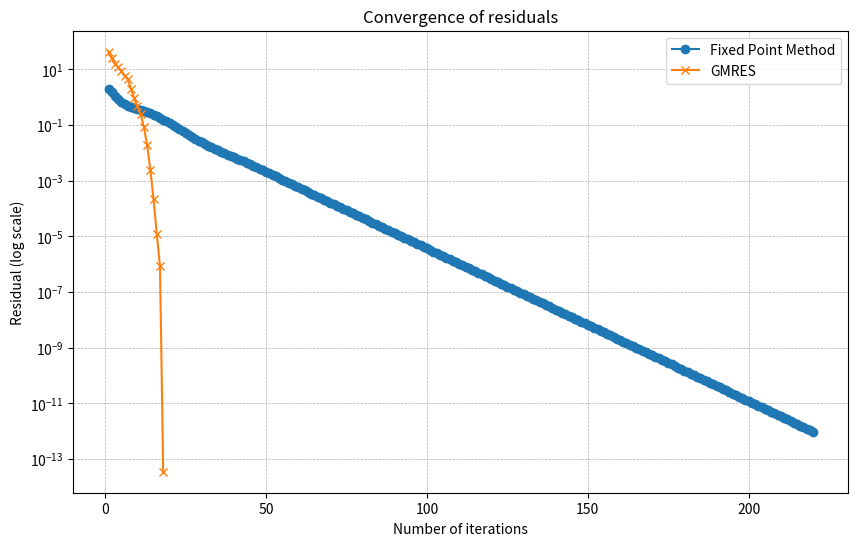

Generate this figure with matplotlib:
#! /usr/bin/python3
from math import pi

import numpy as np
na = np.newaxis
import numpy.linalg as la
import scipy.sparse.linalg as spla
from scipy.sparse import csr_matrix, csc_matrix, block_diag #Added block_diag for Tj_matrix

from matplotlib import cm
import matplotlib.pyplot as plt
import matplotlib.tri as mtri

def mesh(nx,ny,Lx,Ly):
   i = np.arange(0,nx)[na,:] * np.ones((ny,1), np.int64)
   j = np.arange(0,ny)[:,na] * np.ones((1,nx), np.int64)
   p = np.zeros((2,ny-1,nx-1,3), np.int64)
   q = i+nx*j
   p[:,:,:,0] = q[:-1,:-1]
   p[0,:,:,1] = q[1: ,1: ]
   p[0,:,:,2] = q[1: ,:-1]
   p[1,:,:,1] = q[:-1,1: ]
   p[1,:,:,2] = q[1: ,1: ]
   v = np.concatenate(((Lx/(nx-1)*i)[:,:,na], (Ly/(ny-1)*j)[:,:,na]), axis=2)
   vtx = np.reshape(v, (nx*ny,2)) # The vertices are ordered
   elt = np.reshape(p, (2*(nx-1)*(ny-1),3)) # The triangles are stored s.t. the "low triangles" in a square come all before the "high triangles" 
   return vtx, elt 

def boundary(nx, ny):
    bottom = np.hstack((np.arange(0,nx-1,1)[:,na],
                        np.arange(1,nx,1)[:,na]))
    top    = np.hstack((np.arange(nx*(ny-1),nx*ny-1,1)[:,na],
                        np.arange(nx*(ny-1)+1,nx*ny,1)[:,na]))
    left   = np.hstack((np.arange(0,nx*(ny-1),nx)[:,na],
                        np.arange(nx,nx*ny,nx)[:,na]))
    right  = np.hstack((np.arange(nx-1,nx*(ny-1),nx)[:,na],
                        np.arange(2*nx-1,nx*ny,nx)[:,na]))
    return np.vstack((bottom, top, left, right))

# If i give triangles as second input, it computes the area of each triangle and returns a vector of areas
# If i am giving the boundary as second input, it computes the length of each boundary segment and returns a vector of lengths
def get_area(vtx, elt):

    d = np.size(elt, 1)
    if d == 2:
        e = vtx[elt[:, 1], :] - vtx[elt[:, 0], :]
        areas = la.norm(e, axis=1)
    else:
        e1 = vtx[elt[:, 1], :] - vtx[elt[:, 0], :]
        e2 = vtx[elt[:, 2], :] - vtx[elt[:, 0], :]
        areas = 0.5 * np.abs(e1[:,0] * e2[:,1] - e1[:,1] * e2[:,0])
    return areas

def mass(vtx, elt):
    nv = np.size(vtx, 0)
    d = np.size(elt, 1)
    areas = get_area(vtx, elt)
    M = csr_matrix((nv, nv), dtype=np.float64)
    for j in range(d):
        for k in range(d):
           row = elt[:,j]
           col = elt[:,k]
           val = areas * (1 + (j == k)) / (d*(d+1))
           M += csr_matrix((val, (row, col)), shape=(nv, nv))
    return M

def stiffness(vtx, elt):
    nv = np.size(vtx, 0)
    d = np.size(elt, 1)
    areas = get_area(vtx, elt)
    ne, d = np.shape(elt)
    E = np.empty((ne, d, d-1), dtype=np.float64)
    E[:,0,:] = 0.5 * (vtx[elt[:,1],0:2] - vtx[elt[:,2],0:2])
    E[:,1,:] = 0.5 * (vtx[elt[:,2],0:2] - vtx[elt[:,0],0:2])
    E[:,2,:] = 0.5 * (vtx[elt[:,0],0:2] - vtx[elt[:,1],0:2])
    K = csr_matrix((nv, nv), dtype=np.float64)
    for j in range(d):
        for k in range(d):
           row = elt[:,j]
           col = elt[:,k]
           val = np.sum(E[:,j,:] * E[:,k,:], axis=1) / areas
           K += csr_matrix((val, (row, col)), shape=(nv, nv))
    return K

def point_source(sp, k):    
    def ps(x):
        v = np.zeros(np.size(x,0), float)
        for s in sp:
            v += s[2]*np.exp(-10*k/(2.0*pi) * la.norm(x - s[na,0:2], axis=1))
        return v
    return ps 

def plot_mesh(vtx, elt, val=None, **kwargs):
    trig = mtri.Triangulation(vtx[:,0], vtx[:,1], elt)
    if val is None:
        plt.triplot(trig, **kwargs)
    else:
        plt.tripcolor(trig, val,
                      shading='gouraud',
                      cmap=cm.jet, **kwargs)
    plt.axis('equal')

#############################################################################
##                             Local mesh                                  ##
#############################################################################

def local_mesh(nx, ny, Lx, Ly, j, J):
    """
    Input:
        nx, ny: number of points in the x and y directions
        Lx, Ly: lenghts of the domain in the x and y direction
        j: subdivision to be considered
        J: total number of subdivisions of the domain
    Output: 
        vtxj: vertex of the j-th subdivision
        eltj: connectivity of the triangles in the j-th subdivision
    """
    assert j >= 0 and j < J
    vtx, elt = mesh(nx,ny,Lx,Ly)
    endj = (ny - 1) // J
    vtxj = vtx[endj*j*nx:((j + 1)*endj + 1)*nx,:]
    eltj1 = elt[endj*j*(nx-1):((j + 1)*endj)*(nx - 1),:]
    eltj2 = elt[(nx-1)*(ny-1) + endj*j*(nx-1):(nx-1)*(ny-1) + ((j + 1)*endj)*(nx - 1),:] 
    eltj = np.concatenate((eltj1, eltj2), axis=0)
    eltj = eltj - eltj.min() # renumbering of triangles for local mesh
    return vtxj, eltj

def local_boundary(nx, ny, j, J):
    """
    Input:
        nx, ny: number of points in the x and y directions
        j: subdivision to be considered
        J: total number of subdivisions of the domain
    Output: 
        beltj_phys, beltj_artf: connectivity of the physical and artificial boundaries
    """
    # I am keeping the arrays with the 2 in the name because I am not sure if I need them,
    # but probably the right ones are the ones without 2
    assert j >= 0 and j < J
    endj = (ny - 1) // J
    bottom2 = np.hstack((np.arange(endj*j*nx,j*endj*nx + nx - 1,1)[:,na],
                        np.arange(endj*j*nx + 1,endj*j*nx + nx,1)[:,na]))
    bottom = np.hstack((np.arange(0,nx - 1,1)[:,na],
                        np.arange(1,nx,1)[:,na]))
    top2    = np.hstack((np.arange(nx*(j + 1)*endj,nx*(j + 1)*endj + nx - 1 ,1)[:,na],
                        np.arange(nx*(j + 1)*endj + 1,nx*(j + 1)*endj + nx,1)[:,na]))
    top    = np.hstack((np.arange(nx*endj,nx*(endj + 1) -1,1)[:,na],
                        np.arange(nx*endj + 1,nx*(endj + 1),1)[:,na]))
    left2   = np.hstack((np.arange(endj*j*nx,endj*(j + 1)*nx,nx)[:,na],
                        np.arange(endj*j*nx + nx,endj*(j + 1)*nx + nx,nx)[:,na]))
    left   = np.hstack((np.arange(0,nx*endj,nx)[:,na],
                        np.arange(nx,nx*(endj + 1),nx)[:,na]))
    right2  = np.hstack((np.arange(endj*j*nx + nx - 1,endj*(j + 1)*nx,nx)[:,na],
                        np.arange(endj*j*nx + 2*nx - 1,(endj*(j + 1) + 1)*nx,nx)[:,na]))
    right  = np.hstack((np.arange(nx - 1,nx*endj,nx)[:,na],
                        np.arange(2*nx - 1,nx*(endj + 1),nx)[:,na]))
    if j == 0:
        beltj_phys = np.vstack((bottom, left, right))
        beltj_artf = top
    elif j == J - 1:
        beltj_phys = np.vstack((top, left, right))
        beltj_artf = bottom
    else:
        beltj_phys = np.vstack((left, right))
        beltj_artf = np.vstack((bottom, top)) 
    return beltj_phys, beltj_artf

#############################################################################
##                          Restriction matrices                           ##
#############################################################################

def Rj_matrix(nx, ny, j, J): # shape Rj = (nx * (((ny - 1) // J) + 1), nx * ny)
    """
    Input:
        nx, ny: number of points in the x and y directions
        j: subdivision to be considered
        J: total number of subdivisions of the domain
    Output: 
        crs_matrix: the local volume restiction matrix R_j
    """
    assert j >= 0 and j < J
    endj = (ny - 1) // J
    cols = np.arange(endj*j*nx,(endj*(j + 1) + 1)*nx)
    rows = np.arange(len(cols))
    data = np.ones_like(cols)
    return csr_matrix((data, (rows, cols)), shape=(len(rows),nx * ny))

def Bj_matrix(nx, ny, belt_artf, J): # shape Bj = (depends on j, nx * (((ny - 1) // J) + 1))
    """
    Input:
        nx, ny: number of points in the x and y directions
        belt_artf: connectivity of the artificial boundaries
        J: total number of subdivisions of the domain
    Output: 
        crs_matrix: the local boundary restiction matrix B_j
    """
    cols = belt_artf[:,0]
    aux = belt_artf[nx - 2::(nx - 1),1] # Aux takes every value starting from position nx - 2
                                        # in the position multiple of nx - 1
    cols = np.append(cols,aux)
    cols = np.sort(cols)
    rows = np.arange(len(cols))
    data = np.ones_like(cols)
    return csr_matrix((data, (rows,cols)), shape=(len(rows),nx * (((ny - 1) // J) + 1)))

# S has dimention 2*nx*(J-1) since every artificial surface has 2*nx points a part from the first and last
# that have nx points
# Also, ny shouldn't be needed since we are not looking at the y direction expicitly
def Cj_matrix(nx, ny, j ,J): # shape Cj = (depends on j, 2*nx*(J-1))
    """
    Input:
        nx, ny: number of points in the x and y directions
        belt_artf: connectivity of the artificial boundaries
        J: total number of subdivisions of the domain
    Output: 
        crs_matrix: the local boundary restiction matrix C_j
    """
    assert j >= 0 and j < J
    if j == 0:
        cols = np.arange(0, nx)
    elif j == J - 1:
        cols = np.arange((2*j - 1)*nx, 2*j*nx)
    else:
        start = 2*j - 1
        cols = np.arange(start * nx, (start + 2) * nx)
    rows = np.arange(len(cols))
    data = np.ones_like(cols)
    return csr_matrix((data, (rows,cols)), shape=(len(rows), 2*(J - 1)*nx))

#############################################################################
##                           Local matrices                                ##
#############################################################################

def Aj_matrix(vtxj, eltj, beltj_phys, k):
    """
    Input:
        vtxj: vertex of the j-th subdivision
        eltj: connectivity of the triangles in the j-th subdivision
        belt_phys: connectivity of the physical boundaries
        k: wavenumber 
    Output: 
        crs_matrix: the local problem matrix A_j
    """
    Mj = mass(vtxj, eltj) # mass matrix related to Omega_j
    Mbj = mass(vtxj, beltj_phys) # mass matrix related to the physical boundary of Omega_j (does not include artificial boundary)
    Kj = stiffness(vtxj, eltj)
    Aj = csr_matrix(Kj - k**2 * Mj - 1j*k*Mbj)
    return Aj

# This should be the correct implementation of Tj_matrix, since Tj is defined on the skeleton of the mesh
# and by defining it as Bj.T @ Mb @ Bj we are giving it dimention of (Omega_j)^2
def Tj_matrix(vtxj, beltj_artf, Bj, k):
    """
    Input:
        vtxj: vertex of the j-th subdivision
        belt_phys: connectivity of the physical boundaries
        Bj: boundary restriction matrix
        k: wavenumber 
    Output: 
        crs_matrix: the local transmssion matrix T_j
    """
    Mb = mass(vtxj, beltj_artf)
    Tj = csr_matrix(k * (Bj @ Mb @ Bj.T))
    return Tj

# I added j and J because the implementation of the matrix is different for the first and last domain
def Tj_matrix_probably_wrong(vtxj, beltj_artf, Bj, k, j, J):
    dim1 = np.size(Bj, 0)
    dim2 = np.size(Bj, 1)
    Tj = csr_matrix((dim2, dim2), dtype=np.float64)
    Mb = mass(vtxj, beltj_artf) # mass matrix related to the artificial boundary of Omega_j

    T = Bj @ Mb @ Bj.T
    if j == 0:
        indexes = np.arange(dim2 - dim1, dim2)
        Mb = csr_matrix(Mb[indexes, :][:, indexes])
    elif j == J - 1:
        indexes = np.arange(dim1)
        Mb = csr_matrix(Mb[indexes, :][:, indexes])
    else:
        dim1 = dim1 // 2
        indexes1 = np.arange(dim1)
        indexes2 = np.arange(dim2 - dim1, dim2)
        Mb1 = csr_matrix(Mb[indexes1, :][:, indexes1])
        Mb2 = csr_matrix(Mb[indexes2, :][:, indexes2])
        Mb = block_diag((Mb1, Mb2), format='csr')

    Tj = csr_matrix(k * (Bj.T @ Mb @ Bj))
    return Tj

def Sj_factorization(Aj, Tj, Bj):
    """
    Input:
        Aj: local problem matrix 
        Tj: local trasmission matrix
        Bj: local boundary restricition matrix
    Output: 
        spla.splu: LU factorisation of Aj - i Bj^T Tj Bj
    """
    # CSC format is more efficient for direct solvers
    Aj_csc = csc_matrix(Aj)
    Tj_csc = csc_matrix(Tj)
    Bj_csc = csc_matrix(Bj)
    return spla.splu(Aj_csc - 1j * (Bj_csc.T @ Tj_csc @ Bj_csc))

# don't understand why ps, I put sp
def bj_vector(vtxj, eltj, sp, k): # has dimention Omega_j
    """
    Input:
        vtxj: vertex of the j-th subdivision
        eltj: connectivity of the triangles in the j-th subdomain
        sp: ?
        k: wavenumber 
    Output: 
        bj: local right-hand side of the interface problem
    """
    Mj = mass(vtxj, eltj)
    return Mj @ point_source(sp, k)(vtxj)

#############################################################################
##                             Global operators                            ##
#############################################################################

def S_operator(nx, ny, Lx, Ly, J, x):
    """
    Input:
        nx, ny: number of points in the x and y directions
        Lx, Ly: lenghts of the domain in the x and y direction
        j: subdivision to be considered
        J: total number of subdivisions of the domain
        x: interface unknown 
    Output: 
        y: action of the operator S on x 
    """
    # y = Sx
    y = x.copy() # by doing this I am already considering the identity in S
    for j in range(J):
        vtxj, eltj = local_mesh(nx, ny, Lx, Ly, j, J)
        beltj_phys, beltj_artf = local_boundary(nx, ny, j, J)
        Bj = Bj_matrix(nx, ny, beltj_artf, J)
        Aj = Aj_matrix(vtxj, eltj, beltj_phys, k)
        Tj = Tj_matrix(vtxj, beltj_artf, Bj, k)
        Sj = Sj_factorization(Aj, Tj, Bj)
        Cj = Cj_matrix(nx, ny, j, J)
        xj = Cj @ x
        y += Cj.T @  (2j * Bj @ Sj.solve(Bj.T @ Tj @ xj))
    return y

def Pi_operator(nx, J, x): # Swaps the artificial boundaries between neighbours, thus x has dimention 2*nx*(J-1)
    """
    Input:
        nx: number of points in the x direction
        J: total number of subdivisions of the domain
        x: interface unknown 
    Output: 
        x: action of the operator Pi on x itself
    """
    for i in range (nx, (2*J - 3)*nx,2*nx):
        aux = x[i: i + nx]
        x[i: i + nx] = x[i + nx: i + 2*nx]
        x[i + nx: i + 2*nx] = aux
    return x
    
# This isn't b, but the vector g (I still don't know if it makes more sense like this)
def g_vector(nx, ny, Lx, Ly, sp, k, J):
    """
    Input:
        nx, ny: number of points in the x and y directions
        Lx, Ly: lenghts of the domain in the x and y direction
        sp: source points
        k: wavenumber
        J: total number of subdivisions of the domain
    Output: 
        g: global right-hand side of the skeleton problem
    """
    dimg = 2*(J-1)*nx
    g = np.zeros(dimg, dtype = np.complex128)

    for j in range(J):
        vtxj, eltj = local_mesh(nx, ny, Lx, Ly, j, J)
        beltj_phys, beltj_artf = local_boundary(nx, ny, j, J)
        Bj = Bj_matrix(nx, ny, beltj_artf, J)
        Cj = Cj_matrix(nx, ny, j, J)
        Aj = Aj_matrix(vtxj, eltj, beltj_phys, k)
        bj = bj_vector(vtxj, eltj, sp, k) 
        Tj = Tj_matrix(vtxj, beltj_artf, Bj, k)
        Sj = Sj_factorization(Aj, Tj, Bj)
        g += Cj.T @ (Bj @ Sj.solve(bj))

    g = -2j * Pi_operator(nx, J, g)
    return g



#############################################################################

#############################################################################
##                      Fixed Point Method                                 ##
#############################################################################

def fixed_point(nx, ny, Lx, Ly, sp, k, J, p0, w, tol = 1e-12, iter_max = 1000):
    """
    Input:
        nx, ny: number of points in the x and y directions
        Lx, Ly: lenghts of the domain in the x and y direction
        J: total number of subdivisions of the domain
        p0: initial estimate
        w: relaxation paramter 
        tol: tollerance (automatically fixed to 1e-6 if not specified)
        iter_max: maximum number of iterations (automatically fixed to 1000 if not specified)
    Output: 
        p_next: final iteration
        iter: number of computed iterations
        err: error at the final iteration
    """
    assert w > 0 and w < 1
    residuals = []
    errs = []
    iter = 0
    g = g_vector(nx, ny, Lx, Ly, sp, k, J)
    assert len(p0) == len(g)
    p_next = np.zeros_like(p0)
    p_0 = p0.copy()
    residuals = np.append(residuals, np.linalg.norm(p_0 - g, ord=2))
    while (iter < iter_max):
        PiSp0 = Pi_operator(nx,J,S_operator(nx, ny, Lx, Ly, J, p_0))
        p_next = (1 - w)*p_0 - w*PiSp0  + w*g
        err = np.linalg.norm(p_next - p_0, ord=2)
        errs = np.append(errs,err)
        p_0 = p_next
        iter += 1
        if err < tol:
            break

    return p_next, iter, errs

#############################################################################
##                          GMRES Method                                   ##
#############################################################################



def MyGmres(nx, ny, Lx, Ly, sp, k, J, p0, tol = 1e-12):
    """
    Input:
        nx, ny: number of points in the x and y directions
        Lx, Ly: lenghts of the domain in the x and y direction
        J: total number of subdivisions of the domain
        p0: initial estimate
        tol: tollerance (automatically fixed to 1e-12 if not specified)
    Output: 
        y:  solution od the interface problem using GMRES
        Myresiduals: residuals
    """
    def linear_op(nx, ny, Lx, Ly, J, x):
        return x + Pi_operator(nx, J, S_operator(nx, ny, Lx, Ly, J, x))
    
    A = spla.LinearOperator((2*nx*(J-1), 2*nx*(J-1)), matvec =lambda x: linear_op(nx, ny, Lx, Ly, J ,x), dtype = np.complex128)
    g = g_vector(nx, ny, Lx, Ly, sp, k, J)
    Myresiduals = []
    def callback2(x):
        Myresiduals.append(x)
    y, _ = spla.gmres(A, g, x0 = p0, rtol = tol, callback=callback2, callback_type='pr_norm')
    return y, Myresiduals

#############################################################################
##                         Local Solutions                                 ##
#############################################################################

def uj_solution(nx, ny, Lx, Ly, j, J, sp, k, x): # x is the solution of the linear system
    """
    Input:
        nx, ny: number of points in the x and y directions
        Lx, Ly: lenghts of the domain in the x and y direction
        j: subdivision to be considered
        J: total number of subdivisions of the domain
        sp: ?
        k: wavenumber
        x: interface unknown
    Output: 
        u: solution of the system Sj u = (bj + Bj.T @ Tj @ xj)
    """
    vtxj, eltj = local_mesh(nx, ny, Lx, Ly, j, J)
    beltj_phys, beltj_artf = local_boundary(nx, ny, j, J)
    Bj = Bj_matrix(nx, ny, beltj_artf, J)
    Aj = Aj_matrix(vtxj, eltj, beltj_phys, k)
    Tj = Tj_matrix(vtxj, beltj_artf, Bj, k)
    Sj = Sj_factorization(Aj, Tj, Bj)
    Cj = Cj_matrix(nx, ny, j, J)
    bj = bj_vector(vtxj, eltj, sp, k)
    xj = Cj @ x
    return Sj.solve(bj + Bj.T @ Tj @ xj)

#############################################################################
##                                Plots                                    ##
#############################################################################

def plot_residuals(fixed_point_residuals, gmres_residuals):
    """
    Input: 
        fixed_point_residuals, gmres_residuals: residuals obtained using the two methods
    Output:
        plt: plot of the concergence of the residuals
    """
    if len(fixed_point_residuals) == 0 or len(gmres_residuals) == 0:
        raise ValueError("The residuals cannot be of length 0.")
    
    # Number of iterations
    iterations_fp = np.arange(1, len(fixed_point_residuals) + 1)
    iterations_gmres = np.arange(1, len(gmres_residuals) + 1)

    plt.figure(figsize=(10, 6))
    plt.semilogy(iterations_fp, fixed_point_residuals, label="Fixed Point Method", marker='o')
    plt.semilogy(iterations_gmres, gmres_residuals, label="GMRES", marker='x')
    
    plt.xlabel("Number of iterations")
    plt.ylabel("Residual (log scale)")
    plt.title("Convergence of residuals")
    plt.legend()
    plt.grid(True, which="both", linestyle="--", linewidth=0.5)
    plt.show()


## Ly has to be a multiple of J

## Example resolution of model problem
Lx = 4           # Length in x direction
Ly = 4           # Length in y direction
nx = 1 + Lx * 2 # Number of points in x direction
ny = 1 + Ly * 5 # Number of points in y direction
k = 16           # Wavenumber of the problem
ns = 8           # Number of point sources + random position and weight below
j = 1
J = 4
sp = [np.random.rand(3) * [Lx, Ly, 50.0] for _ in np.arange(ns)]
x1  = np.ones(2*nx*(J-1), dtype=np.complex128)

vtx, elt = mesh(nx, ny, Lx, Ly)
belt = boundary(nx, ny)
M = mass(vtx, elt)
Mb = mass(vtx, belt) # The dimentions of Mb are the same as the ones of M, because of the function mass
K = stiffness(vtx, elt)
A = K - k**2 * M - 1j*k*Mb      # matrix of linear system 
b = M @ point_source(sp,k)(vtx) # linear system RHS (source term)
x = spla.spsolve(A, b)          # solution of linear system via direct solver

# GMRES
residuals = [] # storage of GMRES residual history

def callback(x):
    residuals.append(x)

#y, _ = spla.gmres(A, b, tol=1e-12, callback=callback, callback_type='pr_norm')   
y, _ = spla.gmres(A, b, rtol=1e-12, callback=callback, callback_type='pr_norm')
print("Total number of GMRES iterations = ", len(residuals))
print("Direct vs GMRES error            = ", la.norm(y - x))

## Plots
plot_mesh(vtx, elt) # slow for fine meshes
plt.show()
plot_mesh(vtx, elt, np.real(x))
plt.colorbar()
plt.show()
plot_mesh(vtx, elt, np.abs(x))
plt.colorbar()
plt.show()
plt.semilogy(residuals)
plt.show()

y_fixed, iter, err = fixed_point(nx, ny, Lx, Ly, sp, k, J, x1, 0.5)
y_gmres, My_residuals = MyGmres(nx, ny, Lx, Ly, sp, k, J, x1)
plot_residuals(err, My_residuals)